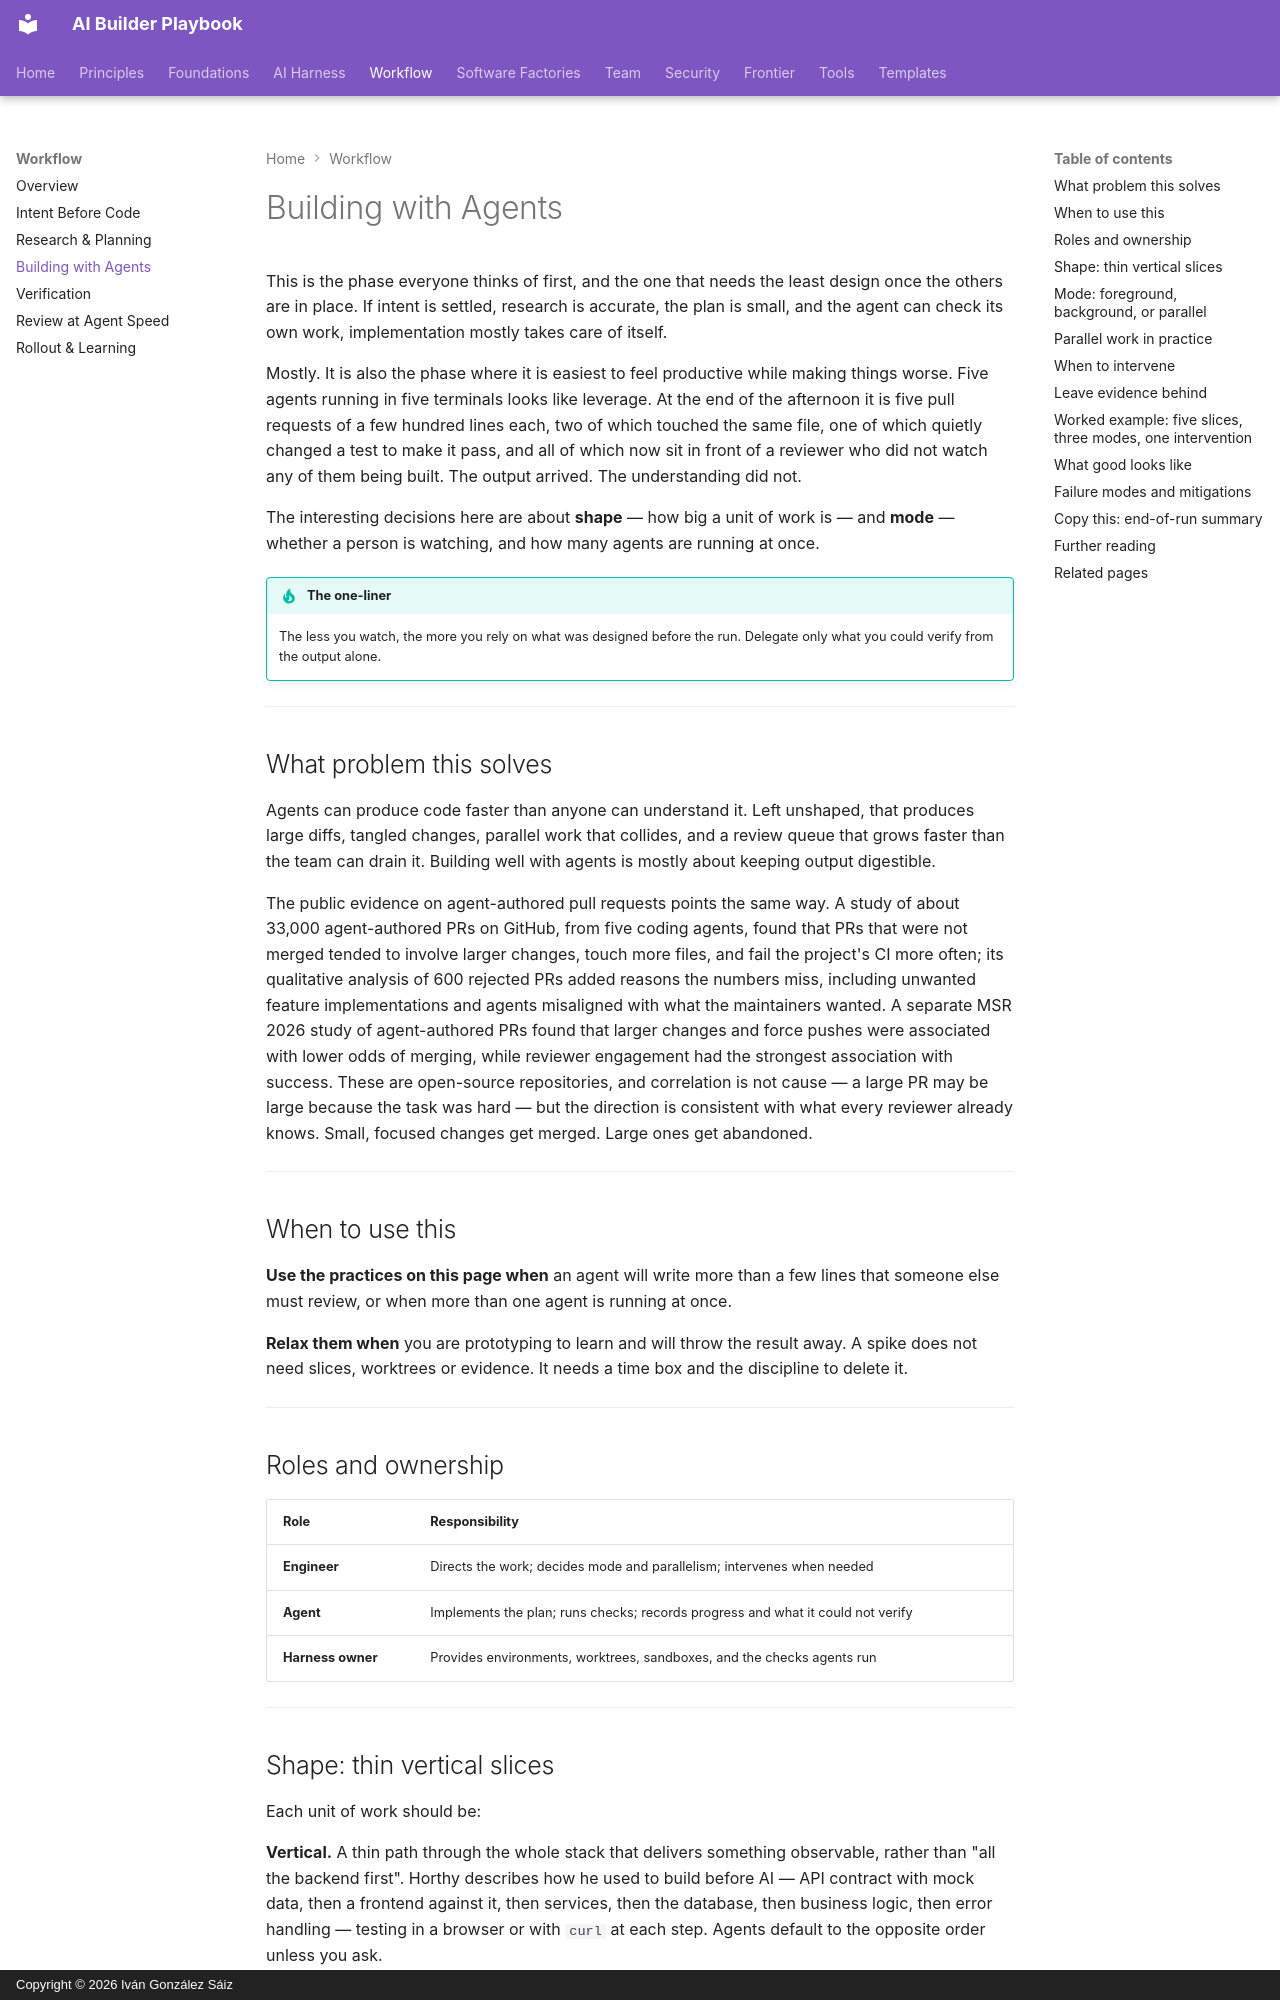

repository: dreamingechoes/ai-builder-playbook · page: workflow/building-with-agents/index.html · generator: mkdocs · copyright: Copyright © 2026 Iván González Sáiz

---
title: Building with Agents
description: Thin vertical slices, worktrees, foreground and background agents, parallel work, and when a person should step in.
---

# Building with Agents

This is the phase everyone thinks of first, and the one that needs the least design once the others are in place. If intent is settled, research is accurate, the plan is small, and the agent can check its own work, implementation mostly takes care of itself.

Mostly. It is also the phase where it is easiest to feel productive while making things worse. Five agents running in five terminals looks like leverage. At the end of the afternoon it is five pull requests of a few hundred lines each, two of which touched the same file, one of which quietly changed a test to make it pass, and all of which now sit in front of a reviewer who did not watch any of them being built. The output arrived. The understanding did not.

The interesting decisions here are about **shape** — how big a unit of work is — and **mode** — whether a person is watching, and how many agents are running at once.

!!! tip "The one-liner"
    The less you watch, the more you rely on what was designed before the run. Delegate only what you could verify from the output alone.

---

## What problem this solves

Agents can produce code faster than anyone can understand it. Left unshaped, that produces large diffs, tangled changes, parallel work that collides, and a review queue that grows faster than the team can drain it. Building well with agents is mostly about keeping output digestible.

The public evidence on agent-authored pull requests points the same way. A study of about 33,000 agent-authored PRs on GitHub, from five coding agents, found that PRs that were not merged tended to involve larger changes, touch more files, and fail the project's CI more often; its qualitative analysis of 600 rejected PRs added reasons the numbers miss, including unwanted feature implementations and agents misaligned with what the maintainers wanted. A separate MSR 2026 study of agent-authored PRs found that larger changes and force pushes were associated with lower odds of merging, while reviewer engagement had the strongest association with success. These are open-source repositories, and correlation is not cause — a large PR may be large because the task was hard — but the direction is consistent with what every reviewer already knows. Small, focused changes get merged. Large ones get abandoned.

---

## When to use this

**Use the practices on this page when** an agent will write more than a few lines that someone else must review, or when more than one agent is running at once.

**Relax them when** you are prototyping to learn and will throw the result away. A spike does not need slices, worktrees or evidence. It needs a time box and the discipline to delete it.

---

## Roles and ownership

| Role              | Responsibility                                                                  |
| ----------------- | ------------------------------------------------------------------------------- |
| **Engineer**      | Directs the work; decides mode and parallelism; intervenes when needed          |
| **Agent**         | Implements the plan; runs checks; records progress and what it could not verify |
| **Harness owner** | Provides environments, worktrees, sandboxes, and the checks agents run          |

---
